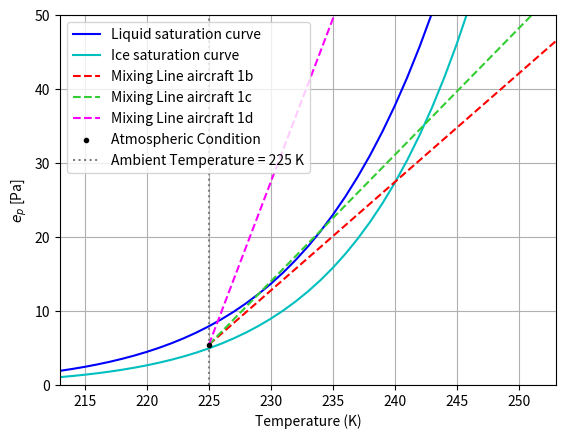
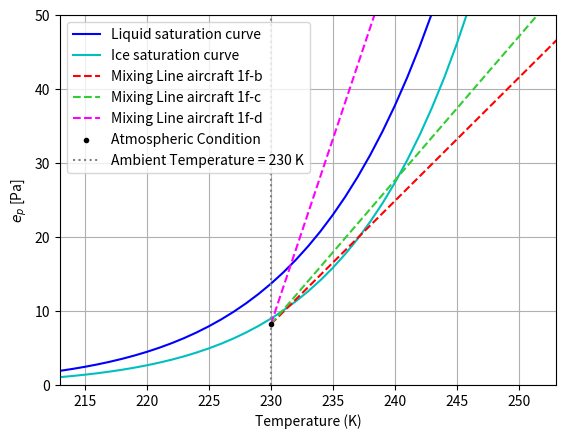
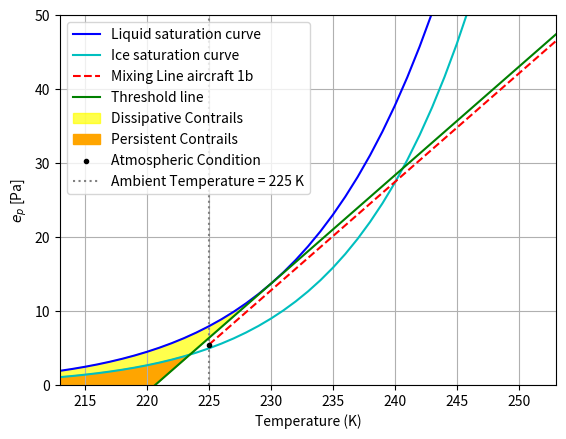
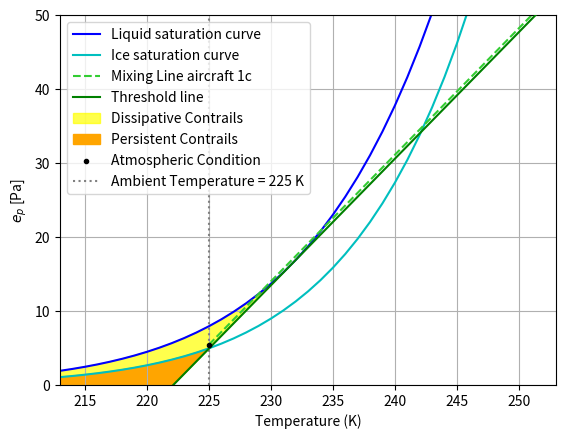
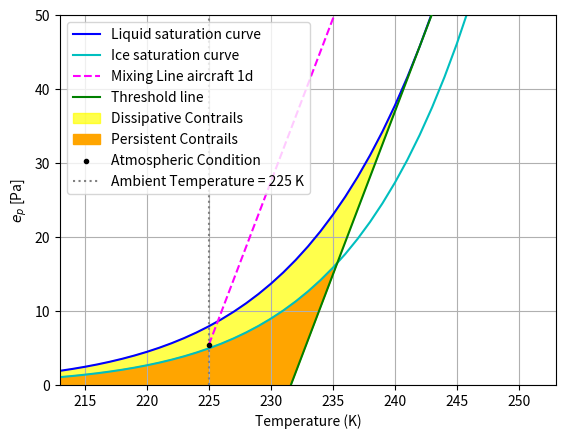
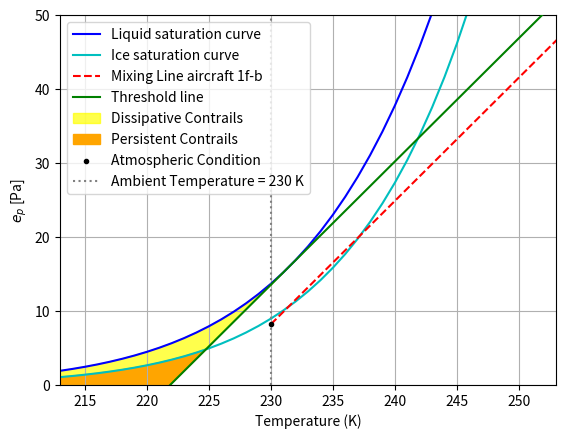
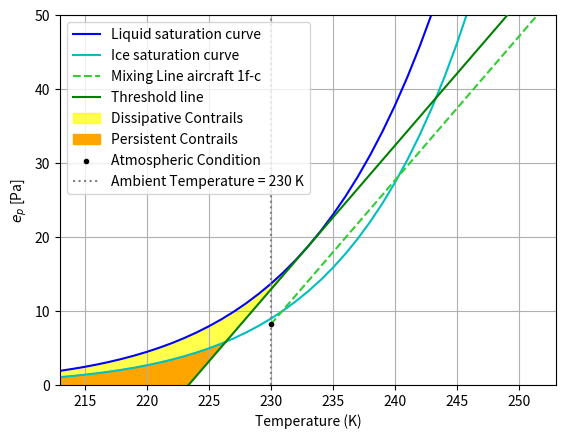
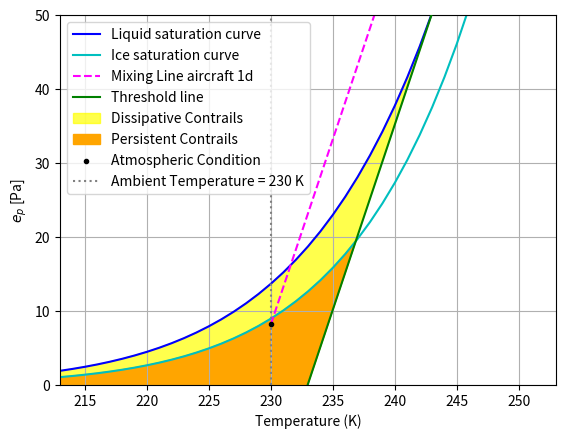

Write Python code to recreate these figures, in order.
import numpy as np
import matplotlib.pyplot as plt
import scipy.optimize as opt
## question 1

#Constants and parameters
EI_kerosene = 1.25 #kg/kg
EI_hydrogen = 8.94 #kg/kg
epsilon = 0.622
LHV_kerosene = 43.2 #MJ/kg
LHV_hydrogen = 120.0 #MJ/kg
cp = 1004 #J/kg/K

#Coefficients [e_l, e_i]
b = [6.5459673, 4.1635019]

a = [[-0.58002206 * 10**4, -0.56745359 * 10**4],
     [1.3914993, 6.3925247],
     [-0.48640239 * 10**(-1), -0.96778430 * 10**(-2)],
     [0.41764768 * 10**(-4), 0.62215701 * 10**(-6)],
     [-0.14452093 * 10**(-7), 0.20747825 * 10**(-8)],
     [0, -0.94840240 * 10**(-12)]]

#Saturation vapor pressure function that calculates the curves
def saturation_vapor_pressure(T,state):

    index = 1 if state == 'ice' else 0

    ln_ep = b[index] * np.log(float(T)) + sum(a[j + 1][index] * float(T)**j for j in range(-1, 4))
    ep = np.exp(ln_ep)

    return ln_ep, ep

T = np.array(range(174,291))

ep_liquid_lst = []
ln_ep_liquid_lst = []
ep_ice_lst = []
ln_ep_ice_lst = []

for i in T:
    ln_ep_liquid, ep_liquid = saturation_vapor_pressure(i,'liquid')
    ln_ep_ice, ep_ice = saturation_vapor_pressure(i,'ice')
    ep_liquid_lst.append(ep_liquid)
    ln_ep_liquid_lst.append(ln_ep_liquid)
    ep_ice_lst.append(ep_ice)
    ln_ep_ice_lst.append(ln_ep_ice)


#mixing line function that takes atmospheric conditions and constructs the mixing line
def mixing_line(T,eta,P,t,humid,fuel,state):
    EI = EI_kerosene if fuel == 'kerosene' else EI_hydrogen
    LHV = LHV_kerosene if fuel == 'kerosene' else LHV_hydrogen

    G = (cp*P)/epsilon * EI/((1-eta)*(LHV*(10**6)))

    T_mix = []
    for i in T:
        if i>=t :
            T_mix.append(i)
    T_mix = np.array(T_mix)

    e_mixing = G * (T_mix - t) + humid * saturation_vapor_pressure(t, state)[1]
    offset = -t * G + humid * saturation_vapor_pressure(t, state)[1]

    return e_mixing, T_mix, offset, G

#first plot mixing line conditions
e_mixing1b, T_mix1b, offset1b, G1b = mixing_line(T,0.3,22000,225,1.1,'kerosene','ice')
e_mixing1c, T_mix1c, offset1c, G1c = mixing_line(T,0.4,22000,225,1.1,'kerosene','ice')
e_mixing1d, T_mix1d, offset1d, G1d = mixing_line(T,0.4,22000,225,1.1,'hydrogen','ice')

#second plot mixing line conditions
e_mixing1f1, T_mix1f1, offset1f1, G1f1 = mixing_line(T,0.3,25000,230,0.6,'kerosene','liquid')
e_mixing1f2, T_mix1f2, offset1f2, G1f2 = mixing_line(T,0.4,25000,230,0.6,'kerosene','liquid')
e_mixing1f3, T_mix1f3, offset1f3, G1f3 = mixing_line(T,0.4,25000,230,0.6,'hydrogen','liquid')

#Constructs the threshold line for a given mixing line
def threshold_line(G, offset, e_mixing, state):
    e_atm = [ep_ice_lst, ep_liquid_lst]

    difference = np.abs(np.array(np.gradient(e_atm[1])) - G)
    index = difference.argmin()
    T_tangent = T[index]

    e_tangent = saturation_vapor_pressure(T_tangent,state)[1]
    offset = e_tangent - T_tangent * G
    e_threshold = T * G + offset

    difference2 = e_atm[0] - e_threshold
    sign_change = np.where(np.diff(np.sign(difference2)))[0]

    index2 = sign_change[0]

    T_intersect = T[index2]

    return e_threshold, T_tangent, T_intersect


#threshold line construction for each aircraft
e_threshold1b, T_tangent1b, T_intersect1b = threshold_line(G1b, offset1b, e_mixing1b, 'liquid')
e_threshold1c, T_tangent1c, T_intersect1c = threshold_line(G1c, offset1c, e_mixing1c, 'liquid')
e_threshold1d, T_tangent1d, T_intersect1d = threshold_line(G1d, offset1d, e_mixing1d, 'liquid')
e_threshold1f1, T_tangent1f1, T_intersect1f1 = threshold_line(G1f1, offset1f1, e_mixing1f1, 'liquid')
e_threshold1f2, T_tangent1f2, T_intersect1f2 = threshold_line(G1f2, offset1f2, e_mixing1f2, 'liquid')
e_threshold1f3, T_tangent1f3, T_intersect1f3 = threshold_line(G1f3, offset1f3, e_mixing1f3, 'liquid')

plt.figure()
plt.plot(T, ep_liquid_lst, label="Liquid saturation curve", color='b')
plt.plot(T, ep_ice_lst, label="Ice saturation curve", color='c')
plt.plot(T_mix1b, e_mixing1b, label='Mixing Line aircraft 1b', linestyle='--', color='r')
plt.plot(T_mix1c, e_mixing1c, label='Mixing Line aircraft 1c', linestyle='--', color='limegreen')
plt.plot(T_mix1d, e_mixing1d, label='Mixing Line aircraft 1d', linestyle='--', color='magenta')

# plt.plot(T, e_threshold1b, color='green', zorder=5, label='Threshold line')
# plt.fill_between(T, ep_liquid_lst, e_threshold1b, where=(T <= T_tangent1b),
#                   interpolate=True, color='yellow', alpha=0.3, label='Dissipative Contrails')
# plt.fill_between(T, ep_ice_lst, e_threshold1b, where=(T <= T_intersect1b),
#                   interpolate=True, color='gray', alpha=0.3, label='Persistent Contrails')

plt.scatter(225,1.1 * saturation_vapor_pressure(225, 'ice')[1], marker='.', label='Atmospheric Condition',color='black', zorder=7)
plt.axvline(x=225, color='gray', linestyle=':', label=f'Ambient Temperature = {225} K')

plt.xlabel("Temperature (K)")
plt.ylabel("$e_p$ [Pa]")
#plt.title("Saturation Vapor Pressure")
plt.legend()
plt.grid(True)
plt.xlim([273-60,273-20])
plt.ylim([0,50])
#plt.show()

plt.figure()
plt.plot(T, ep_liquid_lst, label="Liquid saturation curve", color='b')
plt.plot(T, ep_ice_lst, label="Ice saturation curve", color='c')
plt.plot(T_mix1f1, e_mixing1f1, label='Mixing Line aircraft 1f-b', linestyle='--', color='r')
plt.plot(T_mix1f2, e_mixing1f2, label='Mixing Line aircraft 1f-c', linestyle='--', color='limegreen')
plt.plot(T_mix1f3, e_mixing1f3, label='Mixing Line aircraft 1f-d', linestyle='--', color='magenta')

plt.scatter(230,0.6 * saturation_vapor_pressure(230, 'liquid')[1], marker='.', label='Atmospheric Condition',color='black', zorder=7)
plt.axvline(x=230, color='gray', linestyle=':', label=f'Ambient Temperature = {230} K')

plt.xlabel("Temperature (K)")
plt.ylabel("$e_p$ [Pa]")
#plt.title("Saturation Vapor Pressure")
plt.legend()
plt.grid(True)
plt.xlim([273-60,273-20])
plt.ylim([0,50])
#plt.show()


# plots threshold line and contrail area for given aircraft
def plot_aircraft(ac):
    plt.figure()
    plt.plot(T, ep_liquid_lst, label="Liquid saturation curve", color='b')
    plt.plot(T, ep_ice_lst, label="Ice saturation curve", color='c')

    if ac == '1b':
        plt.plot(T_mix1b, e_mixing1b, label='Mixing Line aircraft 1b', linestyle='--', color='r')
        plt.plot(T, e_threshold1b, color='green', zorder=5, label='Threshold line')
        plt.fill_between(T, ep_liquid_lst, e_threshold1b, where=(T <= T_tangent1b),
                         interpolate=True, color='yellow', alpha=0.7, label='Dissipative Contrails')
        plt.fill_between(T, ep_ice_lst, e_threshold1b, where=(T <= T_intersect1b),
                         interpolate=True, color='orange', alpha=1, label='Persistent Contrails')

        plt.scatter(225, 1.1 * saturation_vapor_pressure(225, 'ice')[1], marker='.', label='Atmospheric Condition',
                    color='black', zorder=7)
        plt.axvline(x=225, color='gray', linestyle=':', label=f'Ambient Temperature = {225} K')
    elif ac == '1c':
        plt.plot(T_mix1c, e_mixing1c, label='Mixing Line aircraft 1c', linestyle='--', color='limegreen')
        plt.plot(T, e_threshold1c, color='green', zorder=5, label='Threshold line')
        plt.fill_between(T, ep_liquid_lst, e_threshold1c, where=(T <= T_tangent1c),
                         interpolate=True, color='yellow', alpha=0.7, label='Dissipative Contrails')
        plt.fill_between(T, ep_ice_lst, e_threshold1c, where=(T <= T_intersect1c),
                         interpolate=True, color='orange', alpha=1, label='Persistent Contrails')

        plt.scatter(225, 1.1 * saturation_vapor_pressure(225, 'ice')[1], marker='.', label='Atmospheric Condition',
                    color='black', zorder=7)
        plt.axvline(x=225, color='gray', linestyle=':', label=f'Ambient Temperature = {225} K')
    elif ac == '1d':
        plt.plot(T_mix1d, e_mixing1d, label='Mixing Line aircraft 1d', linestyle='--', color='magenta')
        plt.plot(T, e_threshold1d, color='green', zorder=5, label='Threshold line')
        plt.fill_between(T, ep_liquid_lst, e_threshold1d, where=(T <= T_tangent1d),
                         interpolate=True, color='yellow', alpha=0.7, label='Dissipative Contrails')
        plt.fill_between(T, ep_ice_lst, e_threshold1d, where=(T <= T_intersect1d),
                         interpolate=True, color='orange', alpha=1, label='Persistent Contrails')

        plt.scatter(225, 1.1 * saturation_vapor_pressure(225, 'ice')[1], marker='.', label='Atmospheric Condition',
                    color='black', zorder=7)
        plt.axvline(x=225, color='gray', linestyle=':', label=f'Ambient Temperature = {225} K')
    elif ac == '1f-b':
        plt.plot(T_mix1f1, e_mixing1f1, label='Mixing Line aircraft 1f-b', linestyle='--', color='r')
        plt.plot(T, e_threshold1f1, color='green', zorder=5, label='Threshold line')
        plt.fill_between(T, ep_liquid_lst, e_threshold1f1, where=(T <= T_tangent1f1),
                         interpolate=True, color='yellow', alpha=0.7, label='Dissipative Contrails')
        plt.fill_between(T, ep_ice_lst, e_threshold1f1, where=(T <= T_intersect1f1),
                         interpolate=True, color='orange', alpha=1, label='Persistent Contrails')

        plt.scatter(230, 0.6 * saturation_vapor_pressure(230, 'liquid')[1], marker='.', label='Atmospheric Condition',
                    color='black', zorder=7)
        plt.axvline(x=230, color='gray', linestyle=':', label=f'Ambient Temperature = {230} K')
    elif ac == '1f-c':
        plt.plot(T_mix1f2, e_mixing1f2, label='Mixing Line aircraft 1f-c', linestyle='--', color='limegreen')
        plt.plot(T, e_threshold1f2, color='green', zorder=5, label='Threshold line')
        plt.fill_between(T, ep_liquid_lst, e_threshold1f2, where=(T <= T_tangent1f2),
                         interpolate=True, color='yellow', alpha=0.7, label='Dissipative Contrails')
        plt.fill_between(T, ep_ice_lst, e_threshold1f2, where=(T <= T_intersect1f2),
                         interpolate=True, color='orange', alpha=1, label='Persistent Contrails')

        plt.scatter(230, 0.6 * saturation_vapor_pressure(230, 'liquid')[1], marker='.', label='Atmospheric Condition',
                    color='black', zorder=7)
        plt.axvline(x=230, color='gray', linestyle=':', label=f'Ambient Temperature = {230} K')
    elif ac == '1f-d':
        plt.plot(T_mix1f3, e_mixing1f3, label='Mixing Line aircraft 1d', linestyle='--', color='magenta')
        plt.plot(T, e_threshold1f3, color='green', zorder=5, label='Threshold line')
        plt.fill_between(T, ep_liquid_lst, e_threshold1f3, where=(T <= T_tangent1f3),
                         interpolate=True, color='yellow', alpha=0.7, label='Dissipative Contrails')
        plt.fill_between(T, ep_ice_lst, e_threshold1f3, where=(T <= T_intersect1f3),
                         interpolate=True, color='orange', alpha=1, label='Persistent Contrails')

        plt.scatter(230, 0.6 * saturation_vapor_pressure(230, 'liquid')[1], marker='.', label='Atmospheric Condition',
                    color='black', zorder=7)
        plt.axvline(x=230, color='gray', linestyle=':', label=f'Ambient Temperature = {230} K')

    plt.xlabel("Temperature (K)")
    plt.ylabel("$e_p$ [Pa]")
    # plt.title("Saturation Vapor Pressure")
    plt.legend()
    plt.grid(True)
    plt.xlim([273 - 60, 273 - 20])
    plt.ylim([0, 50])
    #plt.show()
    return

plot_aircraft('1b')
plot_aircraft('1c')
plot_aircraft('1d')
plot_aircraft('1f-b')
plot_aircraft('1f-c')
plot_aircraft('1f-d')
plt.show()
## question 2
tau = 0.2
sigma = 5.670374419 * 10**(-8) #Wm^-2K^-4
T0 = 288.15 #K
tf = 3*3600 #s
W = 1000 #m

def beerlambert(tau,F_in):
    F_out = F_in * np.exp(-tau)
    return F_out

def RFCLW(tau,F_in):
    RFC_LW = F_in * (1-np.exp(-tau))
    return RFC_LW

F_in = sigma * T0**4
print(f"The ingoing Flux is {round(F_in,2)} W/m^2")

RFC_LW = RFCLW(tau,F_in)
print(f"The change in Flux due to the contrail is {round(RFC_LW,2)} W/m^2")

def EF(RFC_LW,W,l,tf):
    EF = RFC_LW*W*l*tf
    return EF
EF1 = EF(RFC_LW,W,1,tf)
print(f"The energy forcing due to a meter of contrail is {round(EF1/10**6,2)} MJ/m")

L_flown = 50 * 10**12 #m
L_contrail = L_flown * 0.1 #m

print(f"Total length of persistent contrails in a year: {L_contrail/10**12} billion km")

EF_total = EF(RFC_LW,W,L_contrail,tf)

print(f"Total energy forcing due to contrails in a year is {round(EF_total/10**18,2)} billion GJ")

R_earth = 6371000 #m
A_earth = 4*np.pi*R_earth**2 #m2
T_year = 365*24*3600 #s

RF_total = (EF_total/T_year) / A_earth #W/m2

print(f"Radiative forcing due to contrails in a year is {round(RF_total*1000,1)} mW/m^2")

def RF(tau,T0,W,tf,L_flown,eta_contrail):
    F_in = sigma * T0 ** 4
    RFC_LW = RFCLW(tau, F_in)
    L_contrail = L_flown * eta_contrail
    EF_total = EF(RFC_LW, W, L_contrail, tf)
    RF_total = (EF_total / T_year) / A_earth  # W/m2
    return RF_total

#change these parameters to see the change in RF
tau_test = 0.1
T0_test = 288.15 #K
tf_test = 3 #h
W_test = 1 #km
L_flown_test = 50 #billion km
eta_contrail_test = 0.1
RF_test = RF(tau_test,T0_test,W_test * 10**3,tf_test * 3600,L_flown_test * 10**12,eta_contrail_test)

print(f"New radiative forcing: {round(RF_test*1000,1)} mW/m^2 with a relative difference of {round((RF_test-RF_total)/RF_total*100,2)} %")